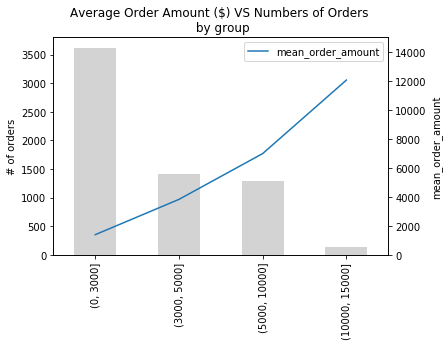

Source data for this figure (header and first rows):
, disc_order_amount, mean_order_amount, size
0, (0, 3000], 1,398, 3,618
1, (3000, 5000], 3,833, 1,416
2, (5000, 10000], 6,992, 1,300
3, (10000, 15000], 12,062, 137
